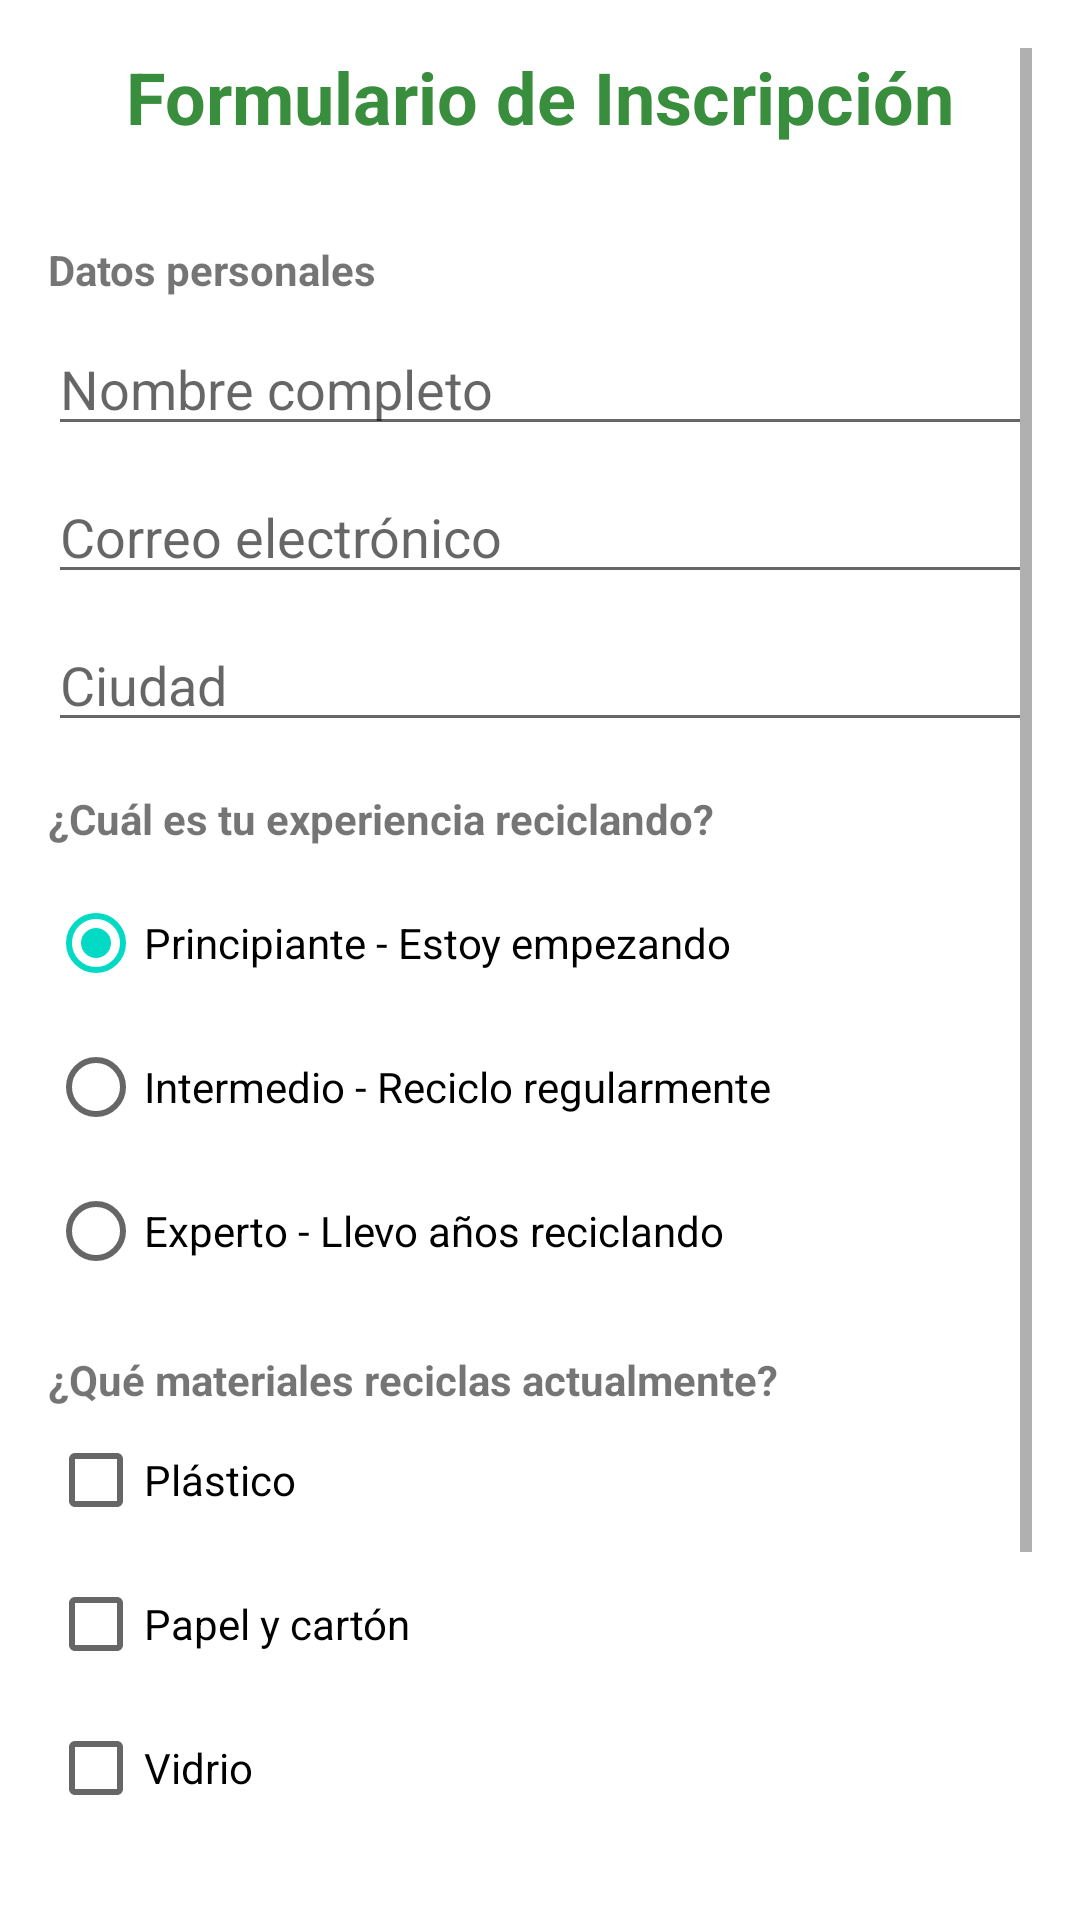

This screen was rendered from an Android layout file. Write that file and the resources it references.
<!-- AndroidManifest.xml: application theme Theme.MaterialComponents.DayNight -->
<!-- res/layout/activity_formulario.xml -->
<ScrollView xmlns:android="http://schemas.android.com/apk/res/android"
    android:layout_width="match_parent"
    android:layout_height="match_parent"
    android:padding="16dp"
    android:background="#FFFFFF">

    <LinearLayout
        android:layout_width="match_parent"
        android:layout_height="wrap_content"
        android:orientation="vertical">

        <TextView
            android:layout_width="match_parent"
            android:layout_height="wrap_content"
            android:text="Formulario de Inscripción"
            android:textSize="24sp"
            android:textStyle="bold"
            android:textColor="#388E3C"
            android:gravity="center"
            android:layout_marginBottom="24dp" />

        <TextView
            android:layout_width="match_parent"
            android:layout_height="wrap_content"
            android:text="Datos personales"
            android:textStyle="bold"
            android:layout_marginTop="8dp" />

        <EditText
            android:id="@+id/etNombre"
            android:layout_width="match_parent"
            android:layout_height="wrap_content"
            android:hint="Nombre completo"
            android:inputType="textPersonName"
            android:layout_marginTop="8dp" />

        <EditText
            android:id="@+id/etEmail"
            android:layout_width="match_parent"
            android:layout_height="wrap_content"
            android:hint="Correo electrónico"
            android:inputType="textEmailAddress"
            android:layout_marginTop="8dp" />

        <EditText
            android:id="@+id/etCiudad"
            android:layout_width="match_parent"
            android:layout_height="wrap_content"
            android:hint="Ciudad"
            android:inputType="text"
            android:layout_marginTop="8dp" />

        <TextView
            android:layout_width="match_parent"
            android:layout_height="wrap_content"
            android:text="¿Cuál es tu experiencia reciclando?"
            android:textStyle="bold"
            android:layout_marginTop="16dp" />

        <RadioGroup
            android:id="@+id/rgExperiencia"
            android:layout_width="match_parent"
            android:layout_height="wrap_content"
            android:orientation="vertical"
            android:layout_marginTop="8dp">

            <RadioButton
                android:id="@+id/rbPrincipiante"
                android:layout_width="match_parent"
                android:layout_height="wrap_content"
                android:text="Principiante - Estoy empezando"
                android:checked="true" />

            <RadioButton
                android:id="@+id/rbIntermedio"
                android:layout_width="match_parent"
                android:layout_height="wrap_content"
                android:text="Intermedio - Reciclo regularmente" />

            <RadioButton
                android:id="@+id/rbExperto"
                android:layout_width="match_parent"
                android:layout_height="wrap_content"
                android:text="Experto - Llevo años reciclando" />
        </RadioGroup>

        <TextView
            android:layout_width="match_parent"
            android:layout_height="wrap_content"
            android:text="¿Qué materiales reciclas actualmente?"
            android:textStyle="bold"
            android:layout_marginTop="16dp" />

        <CheckBox
            android:id="@+id/cbPlastico"
            android:layout_width="match_parent"
            android:layout_height="wrap_content"
            android:text="Plástico" />

        <CheckBox
            android:id="@+id/cbPapel"
            android:layout_width="match_parent"
            android:layout_height="wrap_content"
            android:text="Papel y cartón" />

        <CheckBox
            android:id="@+id/cbVidrio"
            android:layout_width="match_parent"
            android:layout_height="wrap_content"
            android:text="Vidrio" />

        <TextView
            android:layout_width="match_parent"
            android:layout_height="wrap_content"
            android:text="¿Con qué frecuencia reciclas?"
            android:textStyle="bold"
            android:layout_marginTop="16dp" />

        <Spinner
            android:id="@+id/spFrecuencia"
            android:layout_width="match_parent"
            android:layout_height="wrap_content"
            android:layout_marginTop="8dp"
            android:entries="@array/frecuencias_reciclaje" />

        <Button
            android:id="@+id/btnRegistrar"
            android:layout_width="match_parent"
            android:layout_height="wrap_content"
            android:text="Registrarme"
            android:backgroundTint="#4CAF50"
            android:layout_marginTop="24dp"
            android:layout_marginBottom="24dp" />

    </LinearLayout>
</ScrollView>
<!-- resources referenced by this layout -->
<resources>
  <string-array name="frecuencias_reciclaje">
          <item>Diariamente</item>
          <item>2-3 veces por semana</item>
          <item>Semanalmente</item>
          <item>Cada 15 días</item>
          <item>Mensualmente</item>
          <item>Ocasionalmente</item>
      </string-array>
</resources>
